Photos from the image-classification dataset "AppleBalanced" in the GitHub repository Kuroi042/Leaffliction. Its 3 classes are: apple black rot, apple rust, apple scab.

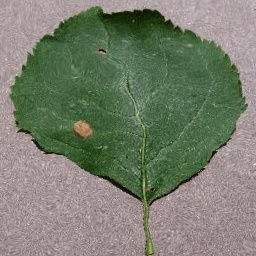
Label: apple black rot

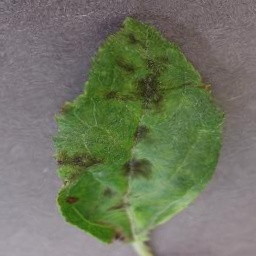
Label: apple scab

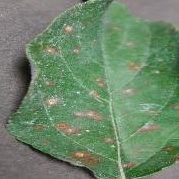
Label: apple rust

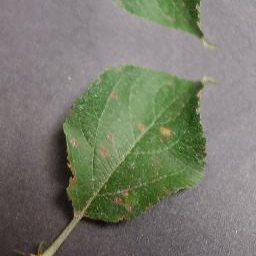
Label: apple rust

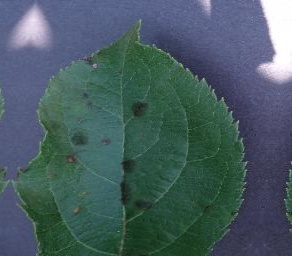
Label: apple scab

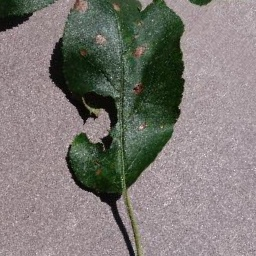
Label: apple black rot
